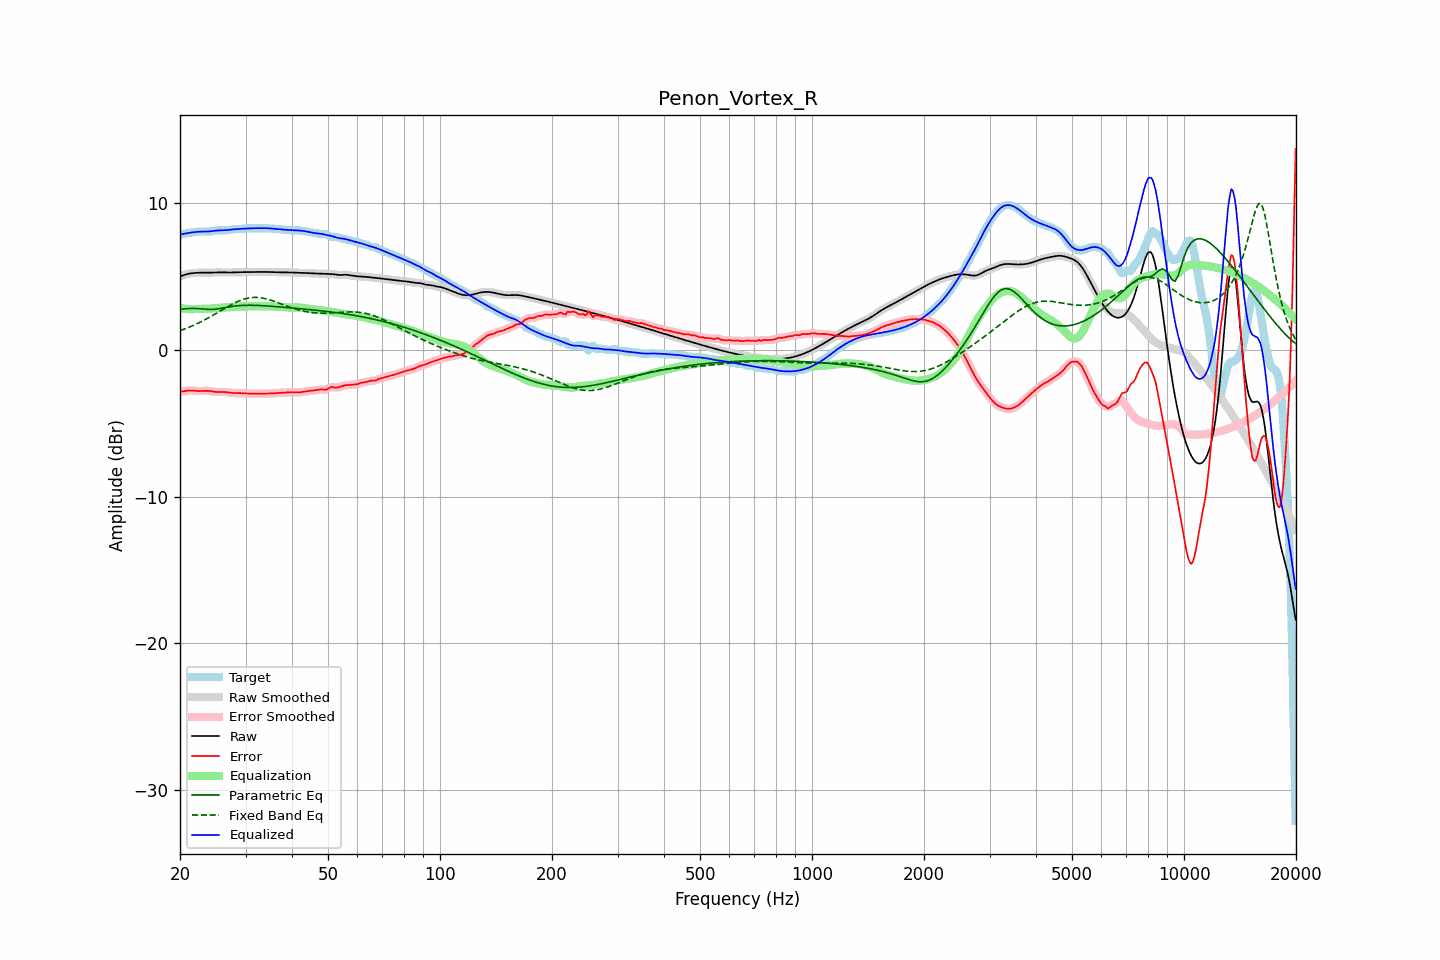

The file beside this chart, header and first rows:
frequency, raw, error, smoothed, error_smoothed, equalization, parametric_eq, fixed_band_eq, equalized_raw, equalized_smoothed, target
20.00, 5.00, -2.85, 5.00, -2.85, 2.85, 2.76, 1.31, 7.86, 7.85, 7.86
20.20, 5.05, -2.84, 5.05, -2.84, 2.83, 2.78, 1.35, 7.88, 7.88, 7.89
20.40, 5.09, -2.83, 5.09, -2.82, 2.82, 2.79, 1.39, 7.90, 7.91, 7.91
20.61, 5.13, -2.81, 5.12, -2.81, 2.80, 2.80, 1.43, 7.93, 7.93, 7.93
20.81, 5.16, -2.79, 5.16, -2.79, 2.79, 2.81, 1.47, 7.95, 7.95, 7.95
21.02, 5.18, -2.78, 5.19, -2.78, 2.79, 2.82, 1.52, 7.97, 7.97, 7.96
21.23, 5.21, -2.77, 5.21, -2.77, 2.78, 2.82, 1.56, 7.99, 7.99, 7.97
21.44, 5.22, -2.77, 5.22, -2.77, 2.78, 2.83, 1.61, 8.00, 8.00, 7.99
21.66, 5.23, -2.77, 5.23, -2.77, 2.78, 2.83, 1.65, 8.01, 8.01, 8.01
21.87, 5.24, -2.78, 5.24, -2.78, 2.78, 2.83, 1.70, 8.03, 8.03, 8.03
22.09, 5.25, -2.79, 5.25, -2.79, 2.79, 2.82, 1.75, 8.04, 8.04, 8.04
22.31, 5.26, -2.80, 5.26, -2.80, 2.79, 2.82, 1.81, 8.05, 8.05, 8.06
22.54, 5.26, -2.81, 5.26, -2.81, 2.80, 2.81, 1.86, 8.06, 8.06, 8.07
22.76, 5.26, -2.81, 5.26, -2.81, 2.80, 2.80, 1.91, 8.06, 8.06, 8.07
22.99, 5.27, -2.80, 5.27, -2.80, 2.80, 2.79, 1.97, 8.07, 8.07, 8.07
23.22, 5.27, -2.80, 5.27, -2.80, 2.80, 2.78, 2.03, 8.07, 8.07, 8.06
23.45, 5.27, -2.79, 5.27, -2.79, 2.80, 2.77, 2.08, 8.07, 8.07, 8.06
23.69, 5.26, -2.79, 5.26, -2.79, 2.80, 2.77, 2.14, 8.07, 8.07, 8.06
23.92, 5.26, -2.80, 5.26, -2.80, 2.81, 2.76, 2.20, 8.07, 8.07, 8.06
24.16, 5.27, -2.81, 5.27, -2.81, 2.82, 2.76, 2.27, 8.08, 8.08, 8.08
24.40, 5.27, -2.83, 5.27, -2.83, 2.83, 2.76, 2.33, 8.10, 8.10, 8.10
24.65, 5.27, -2.85, 5.27, -2.84, 2.84, 2.77, 2.39, 8.11, 8.11, 8.12
24.89, 5.28, -2.86, 5.28, -2.86, 2.85, 2.77, 2.46, 8.13, 8.13, 8.14
25.14, 5.28, -2.87, 5.28, -2.87, 2.86, 2.79, 2.52, 8.14, 8.14, 8.15
25.39, 5.28, -2.87, 5.28, -2.87, 2.86, 2.80, 2.58, 8.15, 8.15, 8.16
25.65, 5.28, -2.87, 5.28, -2.87, 2.87, 2.82, 2.65, 8.15, 8.15, 8.15
25.91, 5.28, -2.87, 5.28, -2.87, 2.87, 2.84, 2.71, 8.15, 8.15, 8.15
26.16, 5.28, -2.87, 5.28, -2.87, 2.88, 2.86, 2.78, 8.16, 8.16, 8.14
26.43, 5.27, -2.87, 5.27, -2.87, 2.88, 2.88, 2.84, 8.16, 8.16, 8.15
26.69, 5.27, -2.88, 5.27, -2.88, 2.89, 2.90, 2.91, 8.16, 8.16, 8.16
26.96, 5.27, -2.90, 5.27, -2.90, 2.90, 2.92, 2.97, 8.17, 8.17, 8.17
27.23, 5.27, -2.92, 5.27, -2.92, 2.91, 2.94, 3.03, 8.19, 8.19, 8.19
27.50, 5.28, -2.93, 5.28, -2.93, 2.92, 2.96, 3.09, 8.20, 8.20, 8.21
27.77, 5.28, -2.94, 5.28, -2.94, 2.93, 2.98, 3.15, 8.21, 8.21, 8.22
28.05, 5.29, -2.94, 5.29, -2.94, 2.94, 2.99, 3.20, 8.22, 8.22, 8.23
28.33, 5.29, -2.94, 5.29, -2.94, 2.94, 3.00, 3.26, 8.23, 8.23, 8.23
28.62, 5.30, -2.94, 5.30, -2.94, 2.95, 3.01, 3.31, 8.24, 8.24, 8.24
28.90, 5.30, -2.94, 5.30, -2.94, 2.95, 3.02, 3.35, 8.25, 8.25, 8.24
29.19, 5.30, -2.95, 5.30, -2.95, 2.95, 3.03, 3.40, 8.25, 8.25, 8.25
29.48, 5.30, -2.96, 5.30, -2.96, 2.96, 3.03, 3.43, 8.26, 8.26, 8.26
29.78, 5.30, -2.96, 5.30, -2.96, 2.96, 3.04, 3.47, 8.27, 8.27, 8.27
30.08, 5.31, -2.97, 5.31, -2.97, 2.97, 3.04, 3.50, 8.27, 8.27, 8.28
30.38, 5.31, -2.98, 5.31, -2.98, 2.97, 3.04, 3.53, 8.28, 8.28, 8.29
30.68, 5.31, -2.98, 5.31, -2.98, 2.97, 3.04, 3.55, 8.29, 8.29, 8.29
30.99, 5.31, -2.98, 5.31, -2.98, 2.98, 3.04, 3.56, 8.29, 8.29, 8.29
31.30, 5.31, -2.98, 5.31, -2.98, 2.98, 3.04, 3.57, 8.29, 8.29, 8.29
31.61, 5.31, -2.98, 5.31, -2.98, 2.98, 3.04, 3.58, 8.30, 8.30, 8.29
31.93, 5.31, -2.98, 5.31, -2.98, 2.98, 3.04, 3.58, 8.30, 8.30, 8.29
32.24, 5.31, -2.98, 5.31, -2.98, 2.98, 3.03, 3.58, 8.30, 8.30, 8.29
32.57, 5.31, -2.98, 5.31, -2.98, 2.98, 3.03, 3.57, 8.30, 8.30, 8.30
32.89, 5.31, -2.99, 5.31, -2.99, 2.98, 3.02, 3.56, 8.30, 8.30, 8.30
33.22, 5.31, -2.99, 5.31, -2.99, 2.98, 3.02, 3.54, 8.30, 8.30, 8.30
33.55, 5.31, -2.99, 5.31, -2.99, 2.98, 3.01, 3.52, 8.30, 8.30, 8.30
33.89, 5.31, -2.98, 5.31, -2.98, 2.98, 3.00, 3.50, 8.30, 8.30, 8.30
34.23, 5.31, -2.98, 5.31, -2.98, 2.98, 3.00, 3.47, 8.29, 8.29, 8.29
34.57, 5.31, -2.97, 5.31, -2.97, 2.98, 2.99, 3.44, 8.29, 8.29, 8.29
34.92, 5.31, -2.97, 5.31, -2.97, 2.97, 2.98, 3.41, 8.28, 8.28, 8.28
35.27, 5.31, -2.97, 5.31, -2.97, 2.97, 2.97, 3.37, 8.27, 8.27, 8.27
35.62, 5.30, -2.96, 5.30, -2.96, 2.96, 2.97, 3.33, 8.26, 8.26, 8.26
35.97, 5.29, -2.95, 5.30, -2.95, 2.95, 2.96, 3.30, 8.25, 8.25, 8.25
... 635 more rows
